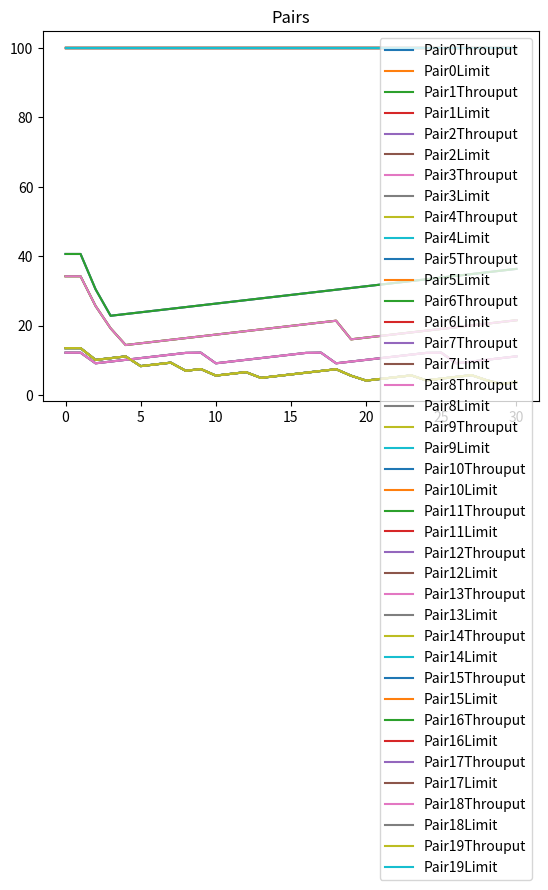

Here is the Python script that generated this plot: (Note: this script raises an exception after producing the figure.)
import random
import string
import matplotlib.pyplot as plt
import math
from scipy.optimize import fsolve
import numpy as np
import os
from datetime import datetime


########################################
# Pair Functions 
########################################
class Pair:
    def __init__(self, tpLimit, resources, weight):
        self._tpLimit = tpLimit
        self._resources = resources #first element in resource array is the destination
        self._destination = resources[0]
        self._tput = 0
        self._weight = weight

    def updateLimit(self,new_limit):
        self._tpLimit = new_limit
    
    def updateTput(self,tput):
       self._tput = tput

    def getLimit(self):
        return self._tpLimit
    
    def getTput(self):
       return self._tput
    
    def getWeight(self):
       return self._weight

    def getDestination(self):
        return self._destination


########################################
# Resource Functions 
########################################
class Resource:
    def __init__(self, tpLimit, id, optTput):
        self._tpUserLimit = tpLimit
        self._optimalTput = optTput
        self._currentTput = 0
        self._prevTput = 0
        self._currentTputSetpoint = 0
        self._prevTputSetpoint = 0
        self._totUserWeights = 0
        self._hashVal = id

    def __hash__(self) -> int:
        return hash(id)
    def __eq__(self,other):
        if isinstance(other, Resource):
            return self._hashVal == other._hashVal
        
    def updateLimit(self,new_limit):
        self._tpUserLimit = new_limit
    
    def updateTputSetpoint(self,tput):
       self._tputSetpoint = tput
    
    def getLimit(self):
        return self._tpUserLimit
    
    def getTput(self):
       return self._tput
    
    def quadFunc(self, setpoint):
        return (-1/self._optimalTput) * (setpoint - self._optimalTput) * (setpoint - self._optimalTput) + self._optimalTput
    
    def rightEdgeFunc(self, setpoint):
        return (1.25 * self._optimalTput) - (0.25 * setpoint)
    
    def leftEdgeFunc(self, setpoint):
        return self._optimalTput/ np.sqrt(-setpoint + (.5 * self._optimalTput))
    
    def getActualTput(self):
        actualTput = self._currentTputSetpoint
        # if greater than optimal tput, the actual tput will begin to decrease (neg gradient)
        if self._currentTputSetpoint > self._optimalTput: 
            actualTput = self.rightEdgeFunc(self._currentTputSetpoint)

        return actualTput 
    
    
    """  def getActualTput(self):
        if(self._currentTputSetpoint - (1.5 * self._optimalTput) > 0 and self.rightEdgeFunc(self._currentTputSetpoint) < (self._optimalTput * 0.8)):
            return self.rightEdgeFunc(self._currentTputSetpoint)
        elif (-self._currentTputSetpoint + (.5 * self._optimalTput) > 0 and self.leftEdgeFunc(self._currentTputSetpoint) < (self._optimalTput * 0.8)):
            return self.leftEdgeFunc(self._currentTputSetpoint)
        else:
            return self.quadFunc(self._currentTputSetpoint)
 """


########################################
# Network Functions 
########################################
class Network:
    
    def __init__(self, resources, pairs, destinations, pairIndictorFunction, resourceIndicatorFunction):
        self._pairs = pairs
        self._resources = resources
        self._destinations = destinations
        self._pairIndictorFunction = pairIndictorFunction
        self._resourceIndicatorFunction = resourceIndicatorFunction
        self._x_values = list()
        self._resource_data =  [[] for _ in range(len(resources))]
        self._pair_data = [[] for _ in range(len(pairs))]
        self._destination_data = [[] for _ in range(len(destinations))]
        self._destination_tput_setpoint = [[] for _ in range(len(destinations))]
        self._resource_limits =  [[] for _ in range(len(resources))]
        self._pair_limits = [[] for _ in range(len(pairs))]
        self._destination_limits = [[] for _ in range(len(destinations))]

    def __init__(self, num_resources, num_pairs, externalTrafficProbability, pairIndictorFunction, resourceIndicatorFunction):

        # If network has external traffic, the destinations will have fluctuating optimal capacities 
        self._externalTrafficProbability = externalTrafficProbability

        # Initialize resources
        self._resources = []
        i = 0
        for _ in range(num_resources):
            tp_limit = random.randint(5,150)  # Adjust the range as needed
            tp_optimal = random.randint(5,150)
            resource = Resource(tp_limit, i, tp_optimal)
            self._resources.append(resource)
            i += 1
        
        self._resources.sort(key=lambda resource: resource.getLimit())
        self._destinations = dict()

        # Initialize pairs
        self._pairs = []
        for _ in range(num_pairs):
            tp_limit =  100 # Adjust the range as needed, change this!!!! to be based on resource limits U_r / numPairsweighted 
            resource_indicies = random.sample(range(len(self._resources)), random.randint(1, len(self._resources))) # change this to just pick one
            resources = [self._resources[i] for i in resource_indicies]
            #pair = Pair(tp_limit, resources, random.random() * 10) #first resource is dest
            pair = Pair(tp_limit, resources, 1)
            self._pairs.append(pair)
            
            #update destinations map
            if pair.getDestination() in self._destinations:
                self._destinations[pair.getDestination()].append(pair)
            else:
                self._destinations[pair.getDestination()] = [pair]

        self._x_values = list()
        self._resource_data =  [[] for _ in range(len(self._resources))]
        self._pair_data = [[] for _ in range(len(self._pairs))]
        self._destination_data = [[] for _ in range(len(self._destinations))]
        self._destination_tput_setpoint = [[] for _ in range(len(self._destinations))]

        self._resource_limits =  [[] for _ in range(len(self._resources))]
        self._pair_limits = [[] for _ in range(len(self._pairs))]
        self._destination_limits = [[] for _ in range(len(self._destinations))]

        self._destination_optimal = [[] for _ in range(len(self._destinations))]

        
        self._pairIndictorFunction = pairIndictorFunction
        self._resourceIndicatorFunction = resourceIndicatorFunction
    
    def init_tput(self):
        for dest in self._destinations:
            #tput = random.randint(1,2 * dest._optimalTput)
            tput = min(dest._tpUserLimit,  (5 * dest._optimalTput - 1))
            dest._currentTputSetpoint = tput
            dest._totUserWeights = 0 
            for pair in self._destinations[dest]:
                dest._totUserWeights += pair.getWeight()
            for pair in self._destinations[dest]:
                pair.updateTput(tput * pair.getWeight()/dest._totUserWeights)
            #for resource in pair._resources:
                #resource._tput += tput
            #pair._destination._currentTputSetpoint += tput
            #pair._destination._currentTput = pair._destination.getActualTput()
    
    def updateResourceTput(self):
        
        for dest in self._destinations:
            CalculatedSetpoint = 0
            CalculatedWeights = 0
            #dest._currentTputSetpoint = 0
            #dest.__totUserWeights = 0
            for pair in self._destinations[dest]:
                CalculatedSetpoint += pair.getTput()
                CalculatedWeights += pair.getWeight()
            print("Dest", dest._hashVal)
            print("\t actual setpoint:", dest._currentTputSetpoint)
            print("\t calculated Setpoint:", CalculatedSetpoint)


    def saveState(self):
        self._x_values.append(len(self._x_values))
        i = 0
        for resource in self._resources:
            self._resource_data[i].append(resource._currentTput)
            self._resource_limits[i].append(resource.getLimit())
            i += 1

        i = 0
        for pair in self._pairs:
            self._pair_data[i].append(pair.getTput())
            self._pair_limits[i].append(pair.getLimit())
            i += 1

        i = 0
        for dest in self._destinations:
            self._destination_tput_setpoint[i].append(dest._prevTputSetpoint) # or current?
            self._destination_data[i].append(dest._currentTput)
            self._destination_limits[i].append(dest.getLimit())
            self._destination_optimal[i].append(dest._optimalTput)
            i += 1
    
    def clearState(self):
        self._x_values = list()
        self._resource_data =  [[] for _ in range(len(self._resources))]
        self._pair_data = [[] for _ in range(len(self._pairs))]
        self._destination_data = [[] for _ in range(len(self._destinations))]
        self._destination_data = [[] for _ in range(len(self._destinations))]
        self._resource_limits =  [[] for _ in range(len(self._resources))]
        self._pair_limits = [[] for _ in range(len(self._pairs))]
        self._destination_limits = [[] for _ in range(len(self._destinations))]
        
    def printDestState(self,dest, gradient, decision, newSetpoint):
        print("Dest " + str(dest._hashVal) + "State")
        print("\t current tput: ", dest._currentTput)
        print("\t current tput setpoint: ", dest._currentTputSetpoint)
        print("\t prev tput : ", dest._prevTput)
        print("\t prev tput setpoint: ", dest._prevTputSetpoint)
        print("\t gradient: ", gradient)
        print("\t opt tput: ", dest._optimalTput)
        print("\t limit:", dest.getLimit())
        print("\t decision: ", decision)
        print("\t new setpoint: ", newSetpoint)
        print("\t tot user weights: ", dest._totUserWeights)
        
    def printState(self):
        i = 0
        print("Resources\n")
        for resource in self._resources:
            print("Resource ", i, ": Throuput: ", resource._currentTput, " Setpoint: ", resource._currentTputSetpoint, "Optimal: ", resource._optimalTput, " Limit: ", resource.getLimit(), "\n")
            i+=1
        
        i = 0
        print("Pairs\n")
        for pair in self._pairs:
            print("Pair ", i, ": Throuput: ", pair.getTput(), " Limit: ", pair.getLimit(), "\n")
            i+=1
    
    def printNetworkState(self):
        print("Pairs:")
        for i in range(len(self._pairs)):
            print("Pair ", i)
            print("Dest: Resource ", self._pairs[i]._destination._hashVal)

    ########################################
    # Optimizer Iteration 
    ########################################
    def optimizerIteration(self):
        alpha = 0.5
        beta = 0.75
        bigBeta = 0.6 #for when user limit exceeded

        #self.updateResourceTput()
        for dest in self._destinations:

            # check if the destination limits should be changed to simulate external traffic 
            if np.random.rand() < self._externalTrafficProbability:
                # change the optimal tput to within 20% of the current optimal tput 
                dest._optimalTput = dest._optimalTput * np.random.uniform(0.7, 1.3) 
                print("Dest", dest._hashVal, "optimal tput changed to", dest._optimalTput)
        
            # if we do not have previous information about this resource 
            # set at the user specified limit 
            if dest._prevTputSetpoint == 0:
                tput = min(dest._tpUserLimit,  (5 * dest._optimalTput - 1))
                dest._currentTputSetpoint = tput
                dest._currentTput = dest.getActualTput()
                dest._prevTputSetpoint = tput # this forces the gradient to be negative -- do we want this?
                dest._prevTput = dest._currentTput 
            
            # we have previous information to optimize on 
            else: 
                dest._currentTput = dest.getActualTput()
                deltaTput = dest._currentTput - dest._prevTput
                deltaSetpoint = dest._currentTputSetpoint - dest._prevTputSetpoint

                if(deltaSetpoint != 0):
                    gradient = (deltaTput)/(deltaSetpoint)
                else:
                    gradient = 1 #hack for zero gradient, idk what to do here for sure
            
                decision = ""
            
                #adjust setpoint
                if gradient >= 0 and dest._currentTputSetpoint < dest.getLimit():
                    # increase setpoint up to user specified limit 
                    newSetpoint = min(dest._tpUserLimit, (2 * dest._optimalTput - 1), dest._currentTputSetpoint + (alpha * dest._totUserWeights)) 
                    decision = "increase"
                elif dest._currentTput > dest.getLimit():
                    newSetpoint = dest._currentTputSetpoint * bigBeta 
                    decision = "decrease: user limit"
                else:
                    newSetpoint = dest._currentTputSetpoint * beta
                    decision = "decrease: opt"
                
                self.printDestState(dest, gradient, decision, newSetpoint)
                dest._prevTputSetpoint = dest._currentTputSetpoint
                dest._prevTput = dest._currentTput
            
                dest._currentTputSetpoint = newSetpoint

            # propogate new setpoint to pairs
            for pair in self._destinations[dest]:
                newTput = dest._currentTputSetpoint * (pair.getWeight()/dest._totUserWeights)
                pair.updateTput(newTput)


        self.saveState()
        #self.printState()

    def simulate(self, numIterations):
        self.clearState()
        self.init_tput()
        self.saveState()
        for i in range(numIterations):
            self.optimizerIteration()
        
        return self._x_values, self._pair_data, self._pair_limits, self._destination_data, \
                        self._destination_limits, self._destination_optimal, self._destination_tput_setpoint, \
                        self._resource_data, self._resource_limits
        



########################################
# Indicator Functions 
########################################

# currently unused
# TODO: add pair success rate indicator function 
def myPairIndicatorFunction(pair, maxC, minCVal, gradient):
    beta = 0.9
    alpha = 1
    if gradient < 0:
        return minCVal * pair.getWeight() * beta
    else:
        return (maxC * pair.getWeight()/pair._destination._totUserWeights) + (alpha * pair.getWeight()/pair._destination._totUserWeights)
    
# currently unused 
def myResourceIndicatorFunction(pair):
    # if exceeded resource limit, calculate the new proportional allocation for pair  
    if pair._resources[0]._currentTput > pair._resources[0].getLimit():
        return pair._resources[0].getLimit() * pair.getWeight()/pair._resources[0]._totUserWeights
    else:
        return float('inf')






def main():
    #  network parameters 
    numResources = 4 
    numPairs = 20 
    numIterations = 30 
    externalTrafficProbability = 0.2

    # initialize network simulation 
    myNetwork = Network(numResources, numPairs, externalTrafficProbability, myPairIndicatorFunction,myResourceIndicatorFunction)
    myNetwork.printNetworkState()
    data = myNetwork.simulate(numIterations)
    print(data)


    # save plots 
    timestamp_str = datetime.now().strftime("%m-%d_%H-%M-%S")
    folder_path = os.path.join('/Users/<user>/Documents/repos/NetworkSimulation/', f"folder_{timestamp_str}/")

    # create the new folder
    try:
        os.makedirs(folder_path)
        print(f"New folder '{folder_path}' created successfully.")
    except OSError as e:
        print(f"Error creating folder: {e}")



    ################################################
    # Plot 1: All Pairs 
    ################################################
        
    #plt.subplot(3, 1, 1)  # 3 rows, 1 column, plot 1
    for i in range(len(data[1])):
        myLabel1 = "Pair" + str(i)+ "Throuput"
        myLabel2 = "Pair" + str(i) + "Limit"
        plt.plot(data[0], data[1][i], label=myLabel1)
        plt.plot(data[0], data[2][i], label=myLabel2)
    plt.title('Pairs')
    plt.legend()

    plt.savefig(folder_path + "Pairs.png")
    plt.clf()



    #############################################
    # Plot 2: Destinations (1 plot for each dest)
    #############################################
    
    #plt.subplot(3, 1, 3)  # 3 rows, 1 column, plot 3
    for i in range(len(data[3])):
        plt.clf()
        myLabel1 = "Dest" + str(i) + "Throuput"
        myLabel2 = "Dest" + str(i) + "Limit"
        myLabel3 = "Dest" + str(i) + "Opt"
        myLabel4 = "Dest" + str(i) + "Target"
        plt.plot(data[0], data[3][i], label=myLabel1)
        plt.plot(data[0], data[4][i], label=myLabel2)
        plt.plot(data[0], data[5][i], label=myLabel3)
        plt.plot(data[0], data[6][i], label=myLabel4)
        plt.title("Destination" + str(i))
        plt.legend()
        plt.savefig(folder_path + "Destination" + str(i) + ".png")

    plt.clf()

    # how can i print out the goal setpoint  


    ################################################
    # Plot 3: All Resources 
    ################################################
        
    #plt.subplot(3, 1, 2)  # 3 rows, 1 column, plot 2
    print("Data 3:", data[7])
    print("Data 3 len:", data[7])
    for i in range(len(data[7])):
        myLabel1 = "Resource" + str(i) + "Throuput"
        myLabel2 = "Resource" + str(i) + "Limit"
        plt.plot(data[0], data[7][i], label=myLabel1)
        plt.plot(data[0], data[8][i], label=myLabel2)
    plt.title('Resources')
    plt.legend()
    plt.savefig(folder_path + "Resources.png")




if __name__ == "__main__":
    main()
    


    


    
  



        





    